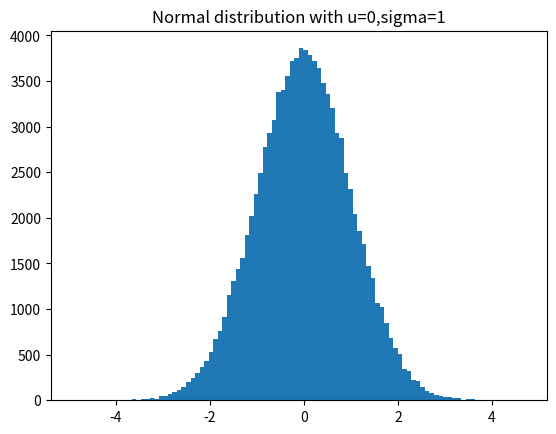

Reproduce this figure in Python.
# -*- coding: utf-8 -*-
import matplotlib.pyplot as plt
import numpy as np
x=np.random.randn(100000)
plt.hist(x,100)
plt.title('Normal distribution with u=0,sigma=1')
plt.savefig('.\png\matplotlib_histogram_2.png')
plt.show()